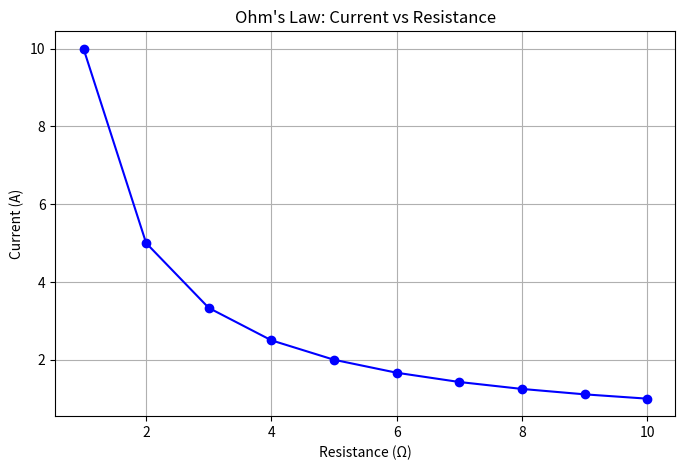

The script that saved this image:
import matplotlib.pyplot as plt


voltage = 10  


resistances = [1, 2, 3, 4, 5, 6, 7, 8, 9, 10]


currents = [voltage / r for r in resistances]


plt.figure(figsize=(8, 5))
plt.plot(resistances, currents, marker='o', linestyle='-', color='blue')
plt.title("Ohm's Law: Current vs Resistance")
plt.xlabel("Resistance (Ω)")
plt.ylabel("Current (A)")
plt.grid(True)
plt.savefig("graph-screenshot.png")  
plt.show()
